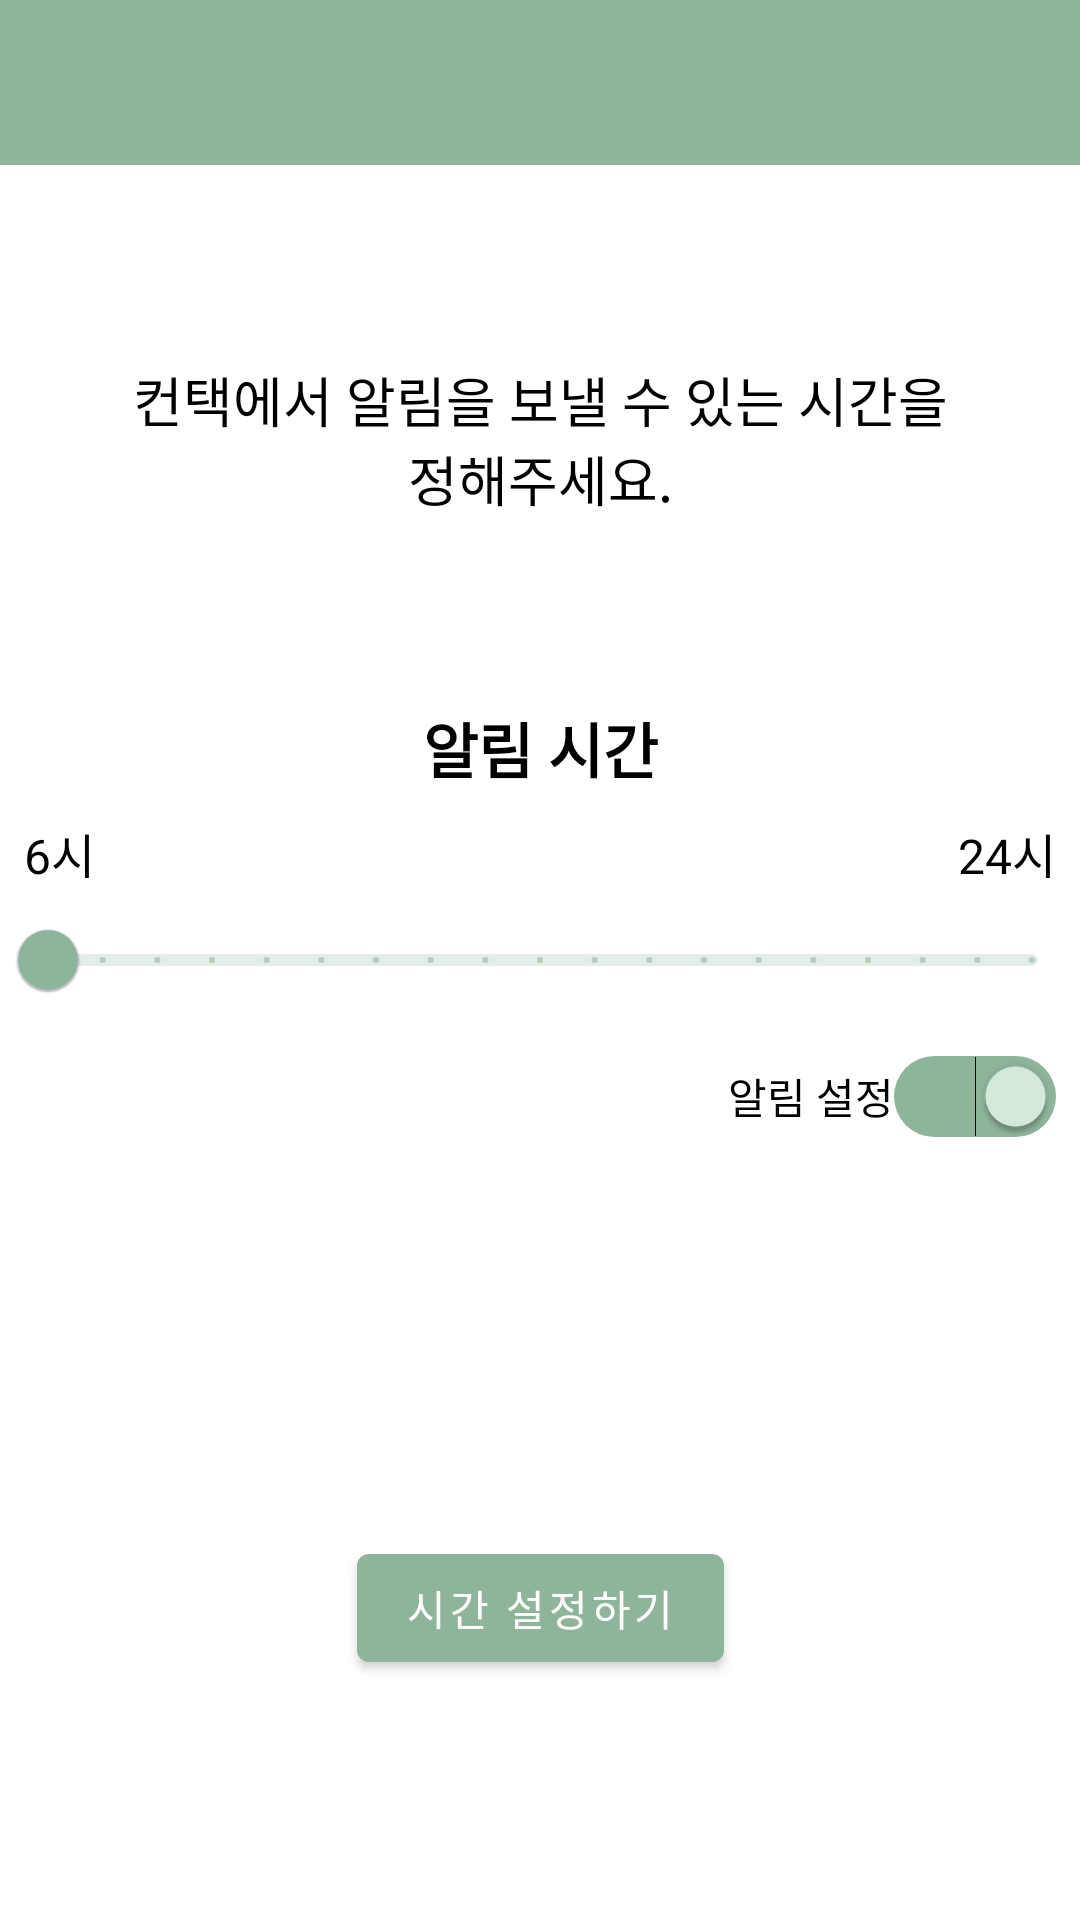

This screen was rendered from an Android layout file. Write that file and the resources it references.
<!-- AndroidManifest.xml: application theme Theme.Contact -->
<!-- res/layout/fragment_notification_time.xml -->
<?xml version="1.0" encoding="utf-8"?>
<layout xmlns:android="http://schemas.android.com/apk/res/android"
    xmlns:app="http://schemas.android.com/apk/res-auto"
    xmlns:tools="http://schemas.android.com/tools">

    <data>

    </data>

    <androidx.constraintlayout.widget.ConstraintLayout
        android:layout_width="match_parent"
        android:layout_height="match_parent"
        tools:context=".ui.onboard.notification.NotificationTimeFragment">

        <com.google.android.material.appbar.AppBarLayout
            android:id="@+id/abl_toolbar"
            android:layout_width="0dp"
            android:layout_height="55dp"
            app:layout_constraintEnd_toEndOf="parent"
            app:layout_constraintStart_toStartOf="parent"
            app:layout_constraintTop_toTopOf="parent">

            <androidx.appcompat.widget.Toolbar
                android:id="@+id/tb_notification_time"
                android:layout_width="match_parent"
                android:layout_height="?actionBarSize"
                app:layout_constraintTop_toTopOf="parent">

            </androidx.appcompat.widget.Toolbar>

        </com.google.android.material.appbar.AppBarLayout>

        <TextView
            android:id="@+id/tv_notification"
            android:layout_width="0dp"
            android:layout_height="wrap_content"
            android:layout_marginHorizontal="40dp"
            android:layout_marginTop="120dp"
            android:gravity="center"
            android:text="@string/onboarding_notification_message"
            android:textColor="@color/black"
            android:textSize="18sp"
            app:layout_constraintStart_toStartOf="parent"
            app:layout_constraintEnd_toEndOf="parent"
            app:layout_constraintTop_toTopOf="parent"
            tools:layout_editor_absoluteX="40dp" />


        <com.google.android.material.slider.RangeSlider
            android:id="@+id/rs_time_range"
            android:layout_width="match_parent"
            android:layout_height="wrap_content"
            android:stepSize="1"
            android:valueFrom="6"
            android:valueTo="24"
            app:layout_constraintBottom_toBottomOf="parent"
            app:layout_constraintEnd_toEndOf="parent"
            app:layout_constraintStart_toStartOf="parent"
            app:layout_constraintTop_toTopOf="parent" />

        <Switch
            android:id="@+id/sw_on_off"
            android:layout_width="wrap_content"
            android:layout_height="wrap_content"
            android:layout_marginTop="8dp"
            android:layout_marginEnd="8dp"
            android:checked="true"
            android:text="@string/onboarding_notification_switch"
            android:track="@drawable/bg_switch"
            app:layout_constraintEnd_toEndOf="parent"
            app:layout_constraintTop_toBottomOf="@+id/rs_time_range"
            tools:ignore="UseSwitchCompatOrMaterialXml" />

        <com.google.android.material.button.MaterialButton
            android:id="@+id/btn_next"
            android:layout_width="wrap_content"
            android:layout_height="wrap_content"
            android:layout_marginBottom="80dp"
            android:text="@string/onboarding_btn_next"
            android:textColor="@color/white"
            app:layout_constraintBottom_toBottomOf="parent"
            app:layout_constraintEnd_toEndOf="parent"
            app:layout_constraintStart_toStartOf="parent" />

        <TextView
            android:id="@+id/tv_morning"
            android:layout_width="wrap_content"
            android:layout_height="wrap_content"
            android:layout_marginStart="8dp"
            android:text="@string/notification_time_start_hour"
            android:textColor="@color/black"
            android:textSize="16sp"
            app:layout_constraintBottom_toTopOf="@+id/rs_time_range"
            app:layout_constraintStart_toStartOf="parent" />

        <TextView
            android:id="@+id/tv_night"
            android:layout_width="wrap_content"
            android:layout_height="wrap_content"
            android:layout_marginEnd="8dp"
            android:text="@string/notification_time_last_hour"
            android:textColor="@color/black"
            android:textSize="16sp"
            app:layout_constraintBottom_toTopOf="@+id/rs_time_range"
            app:layout_constraintEnd_toEndOf="parent" />

        <TextView
            android:id="@+id/tv_notification_time"
            android:layout_width="wrap_content"
            android:layout_height="wrap_content"
            android:layout_marginBottom="32dp"
            android:text="@string/onboarding_notification_title"
            android:textColor="@color/black"
            android:textSize="20sp"
            android:textStyle="bold"
            app:layout_constraintBottom_toTopOf="@+id/rs_time_range"
            app:layout_constraintEnd_toEndOf="parent"
            app:layout_constraintStart_toStartOf="parent" />

    </androidx.constraintlayout.widget.ConstraintLayout>
</layout>
<!-- resources referenced by this layout -->
<resources>
  <color name="black">#FF000000</color>
  <color name="white">#FFFFFFFF</color>
  <!-- drawable bg_switch (drawable) -->
  <?xml version="1.0" encoding="utf-8"?>
  <selector xmlns:android="http://schemas.android.com/apk/res/android">
      <item
          android:drawable="@drawable/bg_switch_unchecked"
          android:state_checked="false"/>
  
      <item
          android:drawable="@drawable/bg_switch_checked"
          android:state_checked="true"/>
  
  </selector>
  <string name="notification_time_last_hour">24시</string>
  <string name="notification_time_start_hour">6시</string>
  <string name="onboarding_btn_next">시간 설정하기</string>
  <string name="onboarding_notification_message">컨택에서 알림을 보낼 수 있는 시간을 정해주세요.</string>
  <string name="onboarding_notification_switch">알림 설정</string>
  <string name="onboarding_notification_title">알림 시간</string>
  <style name="Theme.Contact" parent="Theme.MaterialComponents.Light.NoActionBar">
          
          <item name="colorPrimary">@color/green_200</item>
          <item name="colorPrimaryVariant">@color/green_200</item>
          <item name="colorOnPrimary">@color/white</item>
          
          <item name="colorSecondary">@color/green_100</item>
          <item name="colorSecondaryVariant">@color/green_100</item>
          <item name="colorOnSecondary">@color/green_100</item>
          
          <item name="android:statusBarColor" tools:targetApi="l">@color/green_200</item>
          
          <item name="android:datePickerDialogTheme">@style/ContactDateTimePicker</item>
          <item name="android:timePickerDialogTheme">@style/ContactDateTimePicker</item>
          <item name="bottomSheetDialogTheme">@style/RoundBottomSheetDialog</item>
      </style>
  <!-- drawable bg_switch_unchecked (drawable) -->
  <?xml version="1.0" encoding="utf-8"?>
  <shape xmlns:android="http://schemas.android.com/apk/res/android"
      android:shape="rectangle">
  
      <corners android:radius="15dp" />
  
      <size
          android:width="50dp"
          android:height="16dp" />
  
      <solid android:color="@color/light_gray" />
  
  </shape>
  <!-- drawable bg_switch_checked (drawable) -->
  <?xml version="1.0" encoding="utf-8"?>
  <shape xmlns:android="http://schemas.android.com/apk/res/android"
      android:shape="rectangle">
  
      <corners android:radius="15dp" />
  
      <size
          android:width="50dp"
          android:height="16dp" />
  
      <solid android:color="@color/green_200" />
  
  </shape>
  <color name="green_200">#FF8EB49A</color>
  <color name="green_100">#FFD9EDDF</color>
  <style name="ContactDateTimePicker" parent="Theme.AppCompat.Light.Dialog">
          <item name="colorAccent">@color/green_200</item>
          <item name="colorOnPrimary">@color/green_200</item>
      </style>
  <style name="RoundBottomSheetDialog" parent="Theme.Design.Light.BottomSheetDialog">
          <item name="bottomSheetStyle">@style/RoundBottomSheet</item>
      </style>
  <color name="light_gray">#9E9E9E</color>
  <style name="RoundBottomSheet" parent="Widget.Design.BottomSheet.Modal">
          <item name="android:background">@drawable/bg_round_bottom_sheet</item>
      </style>
  <!-- drawable bg_round_bottom_sheet (drawable) -->
  <?xml version="1.0" encoding="utf-8"?>
  <shape xmlns:android="http://schemas.android.com/apk/res/android">
      <solid android:color="@color/white"/>
      <corners android:topLeftRadius="15dip"
          android:topRightRadius="15dip"/>
  </shape>
</resources>
